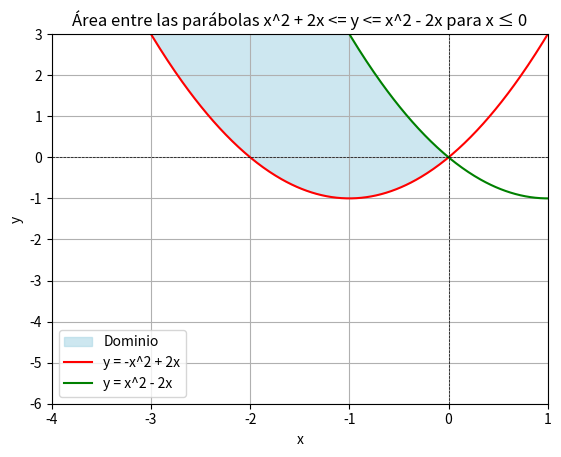

Write the Python code that produced this figure.
import numpy as np
import matplotlib.pyplot as plt

x = np.linspace(-4, 1, 400)
y1 = x**2 + 2*x
y2 = x**2 - 2*x

plt.fill_between(x, y1, y2, where=(x <= 0), color='lightblue', alpha=0.6, label='Dominio')

plt.plot(x, y1, 'r', label='y = -x^2 + 2x')
plt.plot(x, y2, 'g', label='y = x^2 - 2x')
plt.axhline(0, color='black',linewidth=0.5, ls='--')
plt.axvline(0, color='black',linewidth=0.5, ls='--')
plt.xlim(-4, 1)
plt.ylim(-6, 3)
plt.legend()
plt.title("Área entre las parábolas x^2 + 2x <= y <= x^2 - 2x para x ≤ 0")
plt.xlabel("x")
plt.ylabel("y")
plt.grid(True)
plt.show()